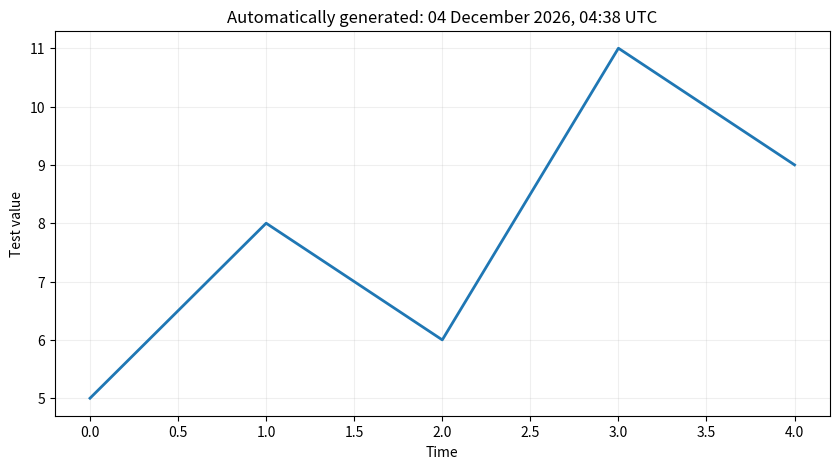

Python code for this plot:
from pathlib import Path
from datetime import datetime, timezone
import matplotlib
matplotlib.use("Agg")
import matplotlib.pyplot as plt

output = Path("site")
output.mkdir(exist_ok=True)

now = datetime.now(timezone.utc)
time_label = now.strftime("%d %B %Y, %H:%M UTC")

plt.figure(figsize=(10, 5))
plt.plot([0, 1, 2, 3, 4], [5, 8, 6, 11, 9], linewidth=2)
plt.title("Automatically generated: " + time_label)
plt.xlabel("Time")
plt.ylabel("Test value")
plt.grid(alpha=0.2)
plt.savefig(output / "test.png", dpi=150)
plt.close()

html = f"""
<html>
<head><meta name="viewport" content="width=device-width, initial-scale=1"></head>
<body style="font-family:Arial;text-align:center;padding:20px">
<h1>My automatic weather maps</h1>
<p>Last update: {time_label}</p>
<img src="test.png?v={now.timestamp()}" style="max-width:100%">
</body>
</html>
"""

(output / "index.html").write_text(html, encoding="utf-8")
